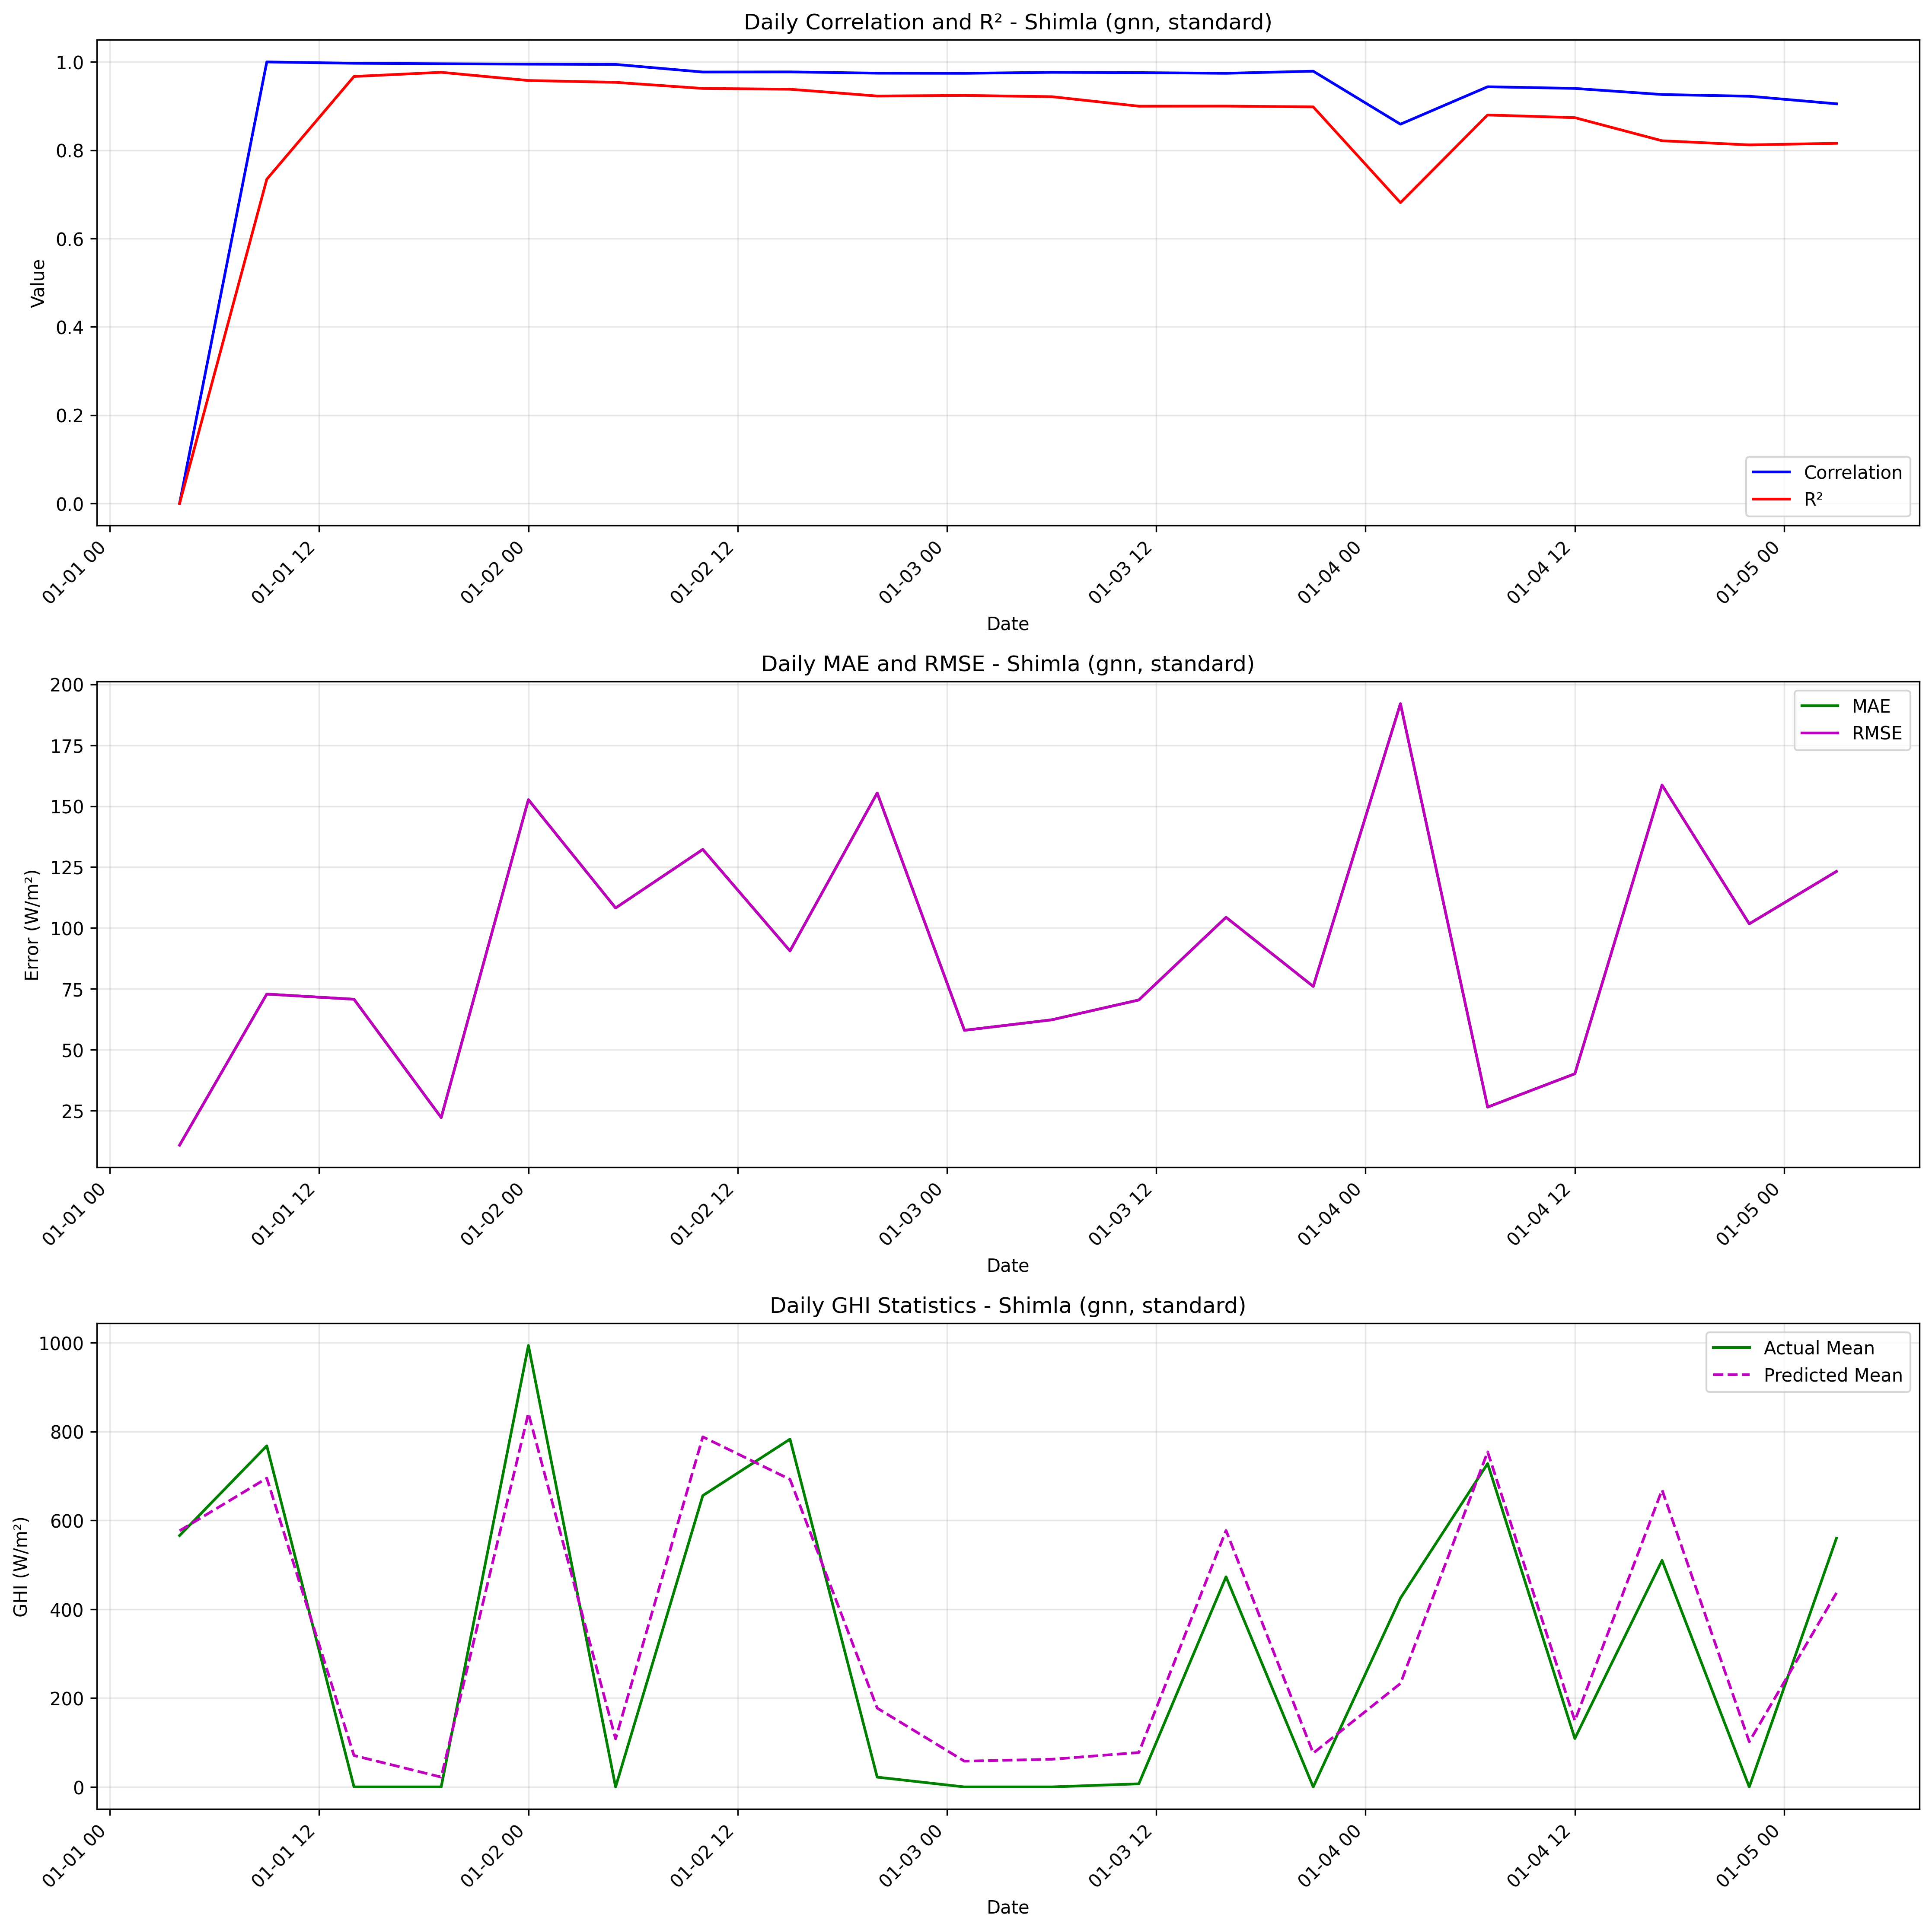

The table this chart was drawn from, first rows:
date, actual_mean, predicted_mean, actual_std, predicted_std, correlation, r2, mae, rmse
2020-01-01 04:00:00, 566.0, 576.8, , , 0.0, 0.0, 10.79, 10.79
2020-01-01 09:00:00, 768.0, 695.2, , , 1.0, 0.7343, 72.83, 72.83
2020-01-01 14:00:00, 0.0, 70.7, , , 0.997, 0.9671, 70.7, 70.7
2020-01-01 19:00:00, 0.0, 22.12, , , 0.9959, 0.9766, 22.12, 22.12
2020-01-02 00:00:00, 994.0, 841.3, , , 0.9951, 0.958, 152.7, 152.7
2020-01-02 05:00:00, 0.0, 108.2, , , 0.9945, 0.9538, 108.2, 108.2
2020-01-02 10:00:00, 656.0, 788.2, , , 0.9772, 0.94, 132.2, 132.2
2020-01-02 15:00:00, 783.0, 692.4, , , 0.9774, 0.9382, 90.57, 90.57
2020-01-02 20:00:00, 22, 177.4, , , 0.9746, 0.9228, 155.4, 155.4
2020-01-03 01:00:00, 0.0, 57.96, , , 0.9743, 0.9242, 57.96, 57.96
2020-01-03 06:00:00, 0.0, 62.26, , , 0.9765, 0.9213, 62.26, 62.26
2020-01-03 11:00:00, 7.0, 77.42, , , 0.9758, 0.8998, 70.42, 70.42
2020-01-03 16:00:00, 473.0, 577.4, , , 0.9743, 0.9, 104.4, 104.4
2020-01-03 21:00:00, 0.0, 75.98, , , 0.9791, 0.8982, 75.98, 75.98
2020-01-04 02:00:00, 425.0, 232.9, , , 0.859, 0.6813, 192.1, 192.1
2020-01-04 07:00:00, 728.0, 754.4, , , 0.9438, 0.8799, 26.42, 26.42
2020-01-04 12:00:00, 109.0, 149.1, , , 0.9401, 0.8738, 40.11, 40.11
2020-01-04 17:00:00, 510.0, 668.7, , , 0.9262, 0.8215, 158.7, 158.7
2020-01-04 22:00:00, 0.0, 101.7, , , 0.9224, 0.8121, 101.7, 101.7
2020-01-05 03:00:00, 560.0, 436.8, , , 0.9052, 0.8158, 123.2, 123.2
